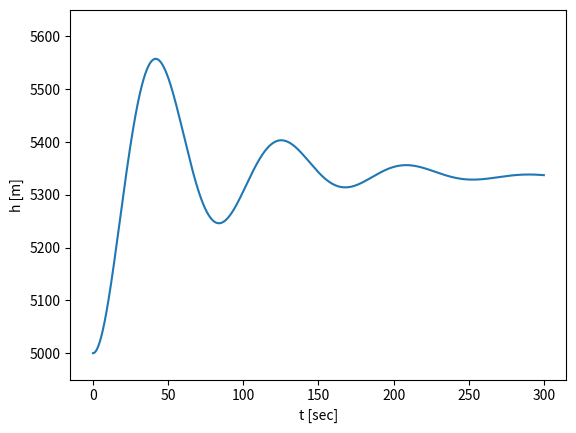

Write the Python code that produced this figure.
#3dos_eq_input_roll.pyの初期速度を200m/sにしてロール角も0で一定とした
#変数endにより，時間範囲を変えられるようにした

#指定されたロール角入力時の速度・位置・高度の推移

import numpy as np
import math
import matplotlib.pyplot as plt
from mpl_toolkits.mplot3d import Axes3D

m = 7500 #kg
S = 27.9 #m2
CLa = 4.30
CD0 = 0.0548
K = 3.02
rho = 0.736 #kg/m3
U = 200 #m/s
h = 5000 #m
g = 9.807 #m/s2

alpha = 0.0507 #rad
T = 20800 #N

end = 300 #何秒後まで見るか
n = 3001 #要素数
t_list =[i*end/(n-1) for i in range(0, n)]
# phi_list = [0 for i in t_list[:math.ceil((n-1)/80*20)+1]] + [np.pi/6*np.sin(np.pi/20*(i-20))
#  for i in t_list[math.ceil((n-1)/80*20)+1:math.ceil((n-1)/80*60)+1]] + [0 for i in t_list[math.ceil((n-1)/80*60)+1:]]
phi_list=[0 for i in range(0,n)]

U_list, gamma_list, psi_list = [U for i in range(n)], [0 for i in range(n)], [0 for i in range(n)]

def U_eq(i):
    return U_list[i] + ((- rho/2*pow(U_list[i],2)*S*(CD0+K*pow(alpha,2)) + T*np.cos(alpha))/m - g*np.sin(gamma_list[i])) * end/(n-1)
def gamma_eq(i):
    return gamma_list[i] + ((rho/2*pow(U_list[i],2)*S*CLa*alpha + T*np.sin(alpha))/m*np.cos(phi_list[i]) - g*np.cos(gamma_list[i]))/U_list[i] * end/(n-1)
def psi_eq(i):
    return psi_list[i] + ((rho/2*pow(U_list[i],2)*S*CLa*alpha + T*np.sin(alpha))/m*np.sin(phi_list[i]) / np.cos(gamma_list[i]))/U_list[i] * end/(n-1)

for i in range(n-1):
    U_list[i+1] = U_eq(i)
    gamma_list[i+1] = gamma_eq(i)
    psi_list[i+1] = psi_eq(i)


x_list, y_list, h_list = [0 for i in range(n)], [0 for i in range(n)], [h for i in range(n)]

def x_eq(i):
    return x_list[i] + U_list[i]*np.cos(gamma_list[i])*np.cos(psi_list[i]) * end/(n-1)
def y_eq(i):
    return y_list[i] + U_list[i]*np.cos(gamma_list[i])*np.sin(psi_list[i]) * end/(n-1)
def h_eq(i):
    return h_list[i] + U_list[i]*np.sin(gamma_list[i]) * end/(n-1)

for i in range(n-1):
    x_list[i+1] = x_eq(i)
    y_list[i+1] = y_eq(i)
    h_list[i+1] = h_eq(i)


"""
plt.xlabel("t [sec]")
plt.ylabel("U [m/s]")
plt.ylim(160,210)
plt.plot(t_list, U_list)
plt.show()
"""
plt.xlabel("t [sec]")
plt.ylabel("h [m]")
plt.ylim(4950,5650)
plt.plot(t_list, h_list)
plt.show()
"""
plt.xlabel("x [m]")
plt.ylabel("y [m]")
plt.plot(x_list, y_list)
plt.show()
"""
"""
fig = plt.figure()
ax = fig.add_subplot(111,projection="3d")
ax.scatter(x_list,y_list,h_list)
ax.set_xlabel("x [m]")
ax.set_ylabel("y [m]")
ax.set_zlabel("z [m]")
plt.show()
"""
